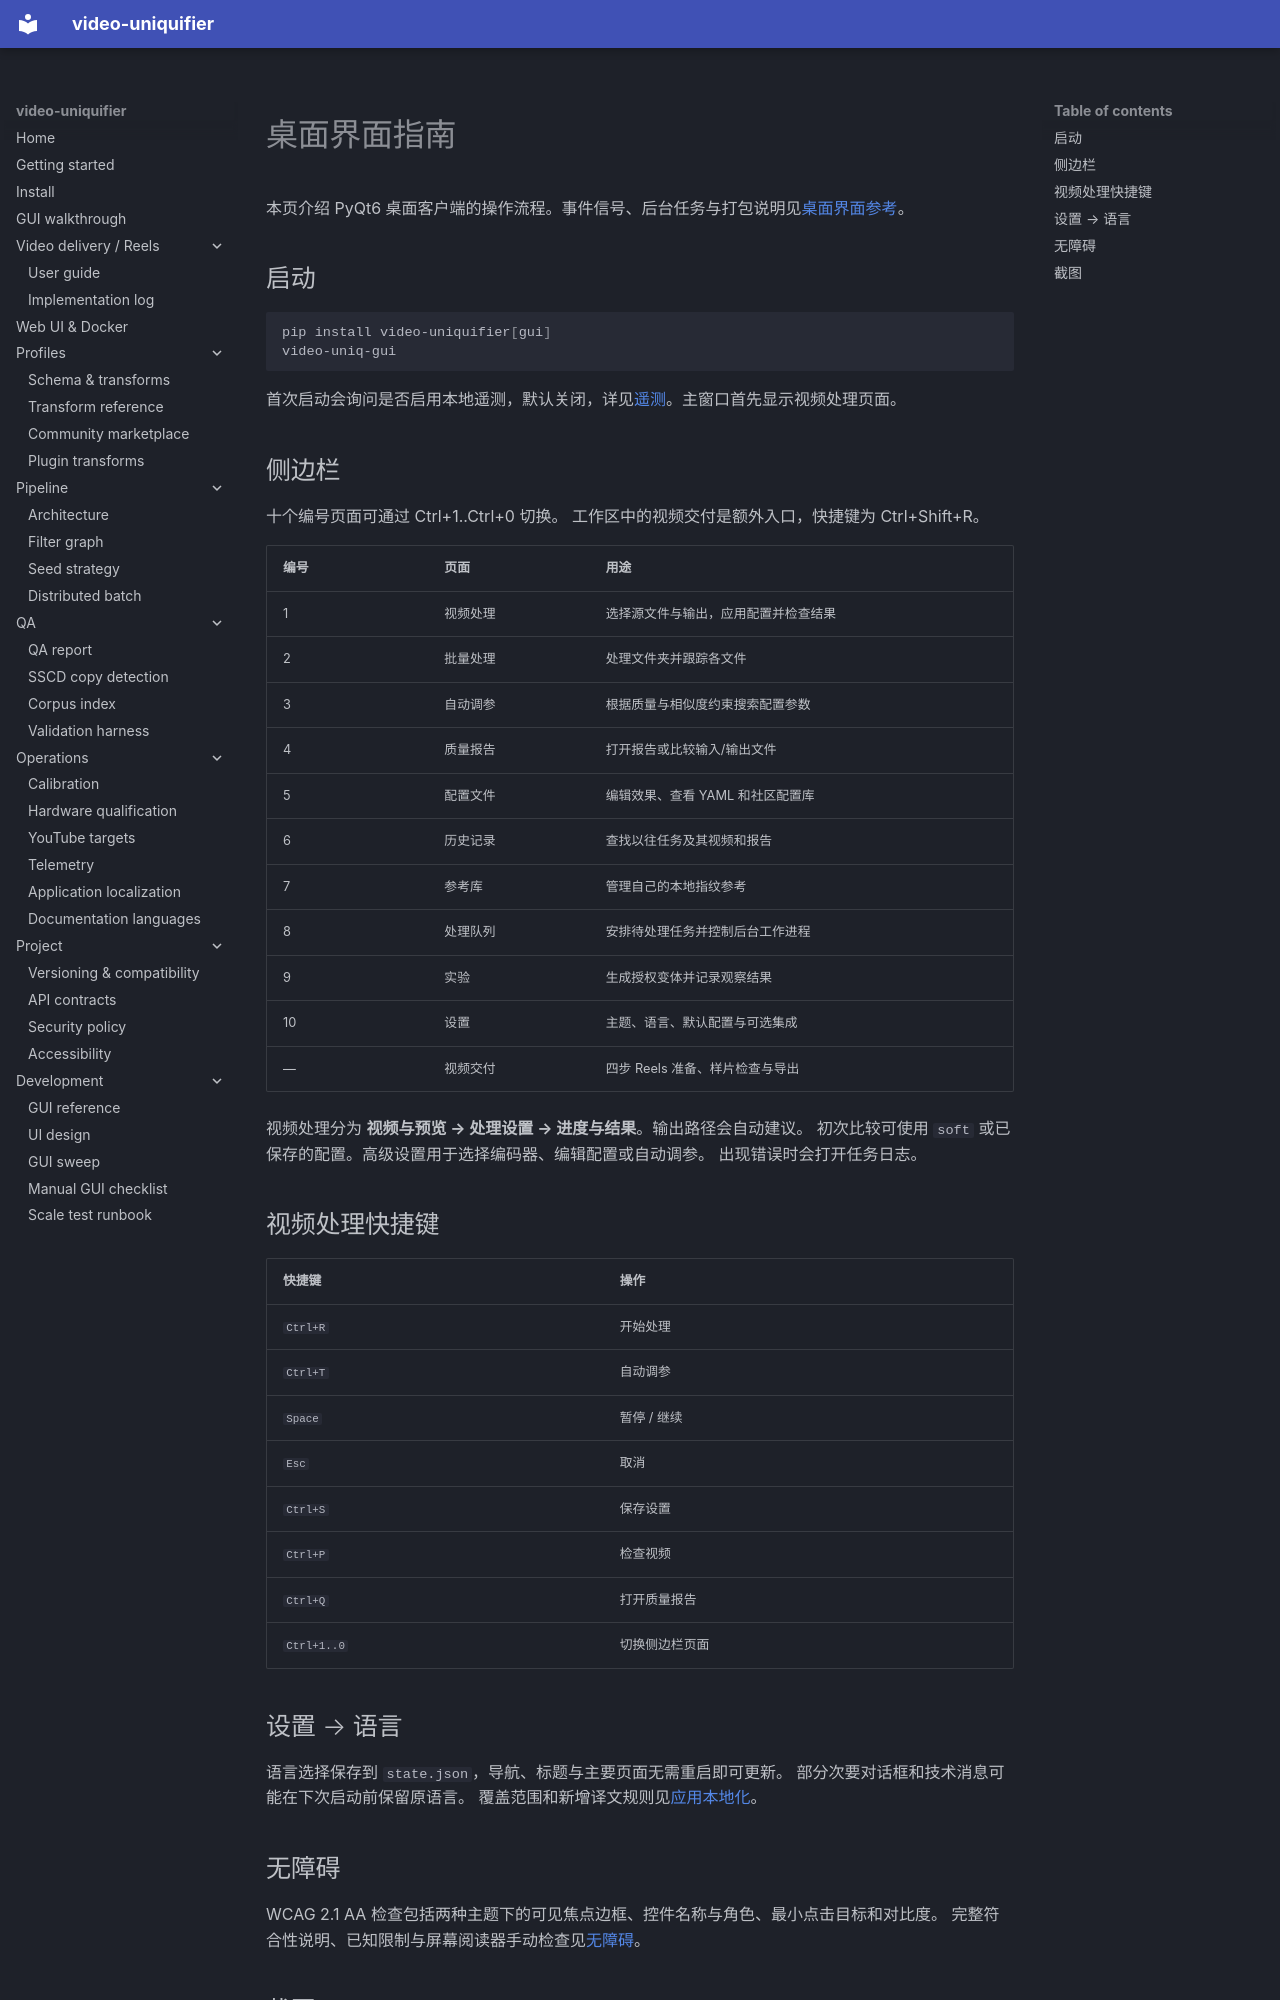

repository: Hostlife22/video-uniquifier · page: zh/gui-walkthrough/index.html · generator: mkdocs

<a id="gui-walkthrough"></a>

# 桌面界面指南

本页介绍 PyQt6 桌面客户端的操作流程。事件信号、后台任务与打包说明见[桌面界面参考](gui.md)。

<a id="launching"></a>

## 启动

```bash
pip install video-uniquifier[gui]
video-uniq-gui
```

首次启动会询问是否启用本地遥测，默认关闭，详见[遥测](telemetry.md)。主窗口首先显示视频处理页面。

<a id="sidebar"></a>

## 侧边栏

十个编号页面可通过 Ctrl+1..Ctrl+0 切换。
工作区中的视频交付是额外入口，快捷键为 Ctrl+Shift+R。

| 编号 | 页面 | 用途 |
|---|---|---|
| 1 | 视频处理 | 选择源文件与输出，应用配置并检查结果 |
| 2 | 批量处理 | 处理文件夹并跟踪各文件 |
| 3 | 自动调参 | 根据质量与相似度约束搜索配置参数 |
| 4 | 质量报告 | 打开报告或比较输入/输出文件 |
| 5 | 配置文件 | 编辑效果、查看 YAML 和社区配置库 |
| 6 | 历史记录 | 查找以往任务及其视频和报告 |
| 7 | 参考库 | 管理自己的本地指纹参考 |
| 8 | 处理队列 | 安排待处理任务并控制后台工作进程 |
| 9 | 实验 | 生成授权变体并记录观察结果 |
| 10 | 设置 | 主题、语言、默认配置与可选集成 |
| — | 视频交付 | 四步 Reels 准备、样片检查与导出 |

视频处理分为 **视频与预览 → 处理设置 → 进度与结果**。输出路径会自动建议。
初次比较可使用 `soft` 或已保存的配置。高级设置用于选择编码器、编辑配置或自动调参。
出现错误时会打开任务日志。

<a id="keyboard-shortcuts-run-screen"></a>

## 视频处理快捷键

| 快捷键 | 操作 |
|---|---|
| `Ctrl+R` | 开始处理 |
| `Ctrl+T` | 自动调参 |
| `Space` | 暂停 / 继续 |
| `Esc` | 取消 |
| `Ctrl+S` | 保存设置 |
| `Ctrl+P` | 检查视频 |
| `Ctrl+Q` | 打开质量报告 |
| `Ctrl+1..0` | 切换侧边栏页面 |

<a id="settings-language-v09-r5"></a>

## 设置 → 语言

语言选择保存到 `state.json`，导航、标题与主要页面无需重启即可更新。
部分次要对话框和技术消息可能在下次启动前保留原语言。
覆盖范围和新增译文规则见[应用本地化](i18n.md)。

<a id="accessibility-v100-r6"></a>

## 无障碍

WCAG 2.1 AA 检查包括两种主题下的可见焦点边框、控件名称与角色、最小点击目标和对比度。
完整符合性说明、已知限制与屏幕阅读器手动检查见[无障碍](accessibility.md)。

<a id="screenshots"></a>
